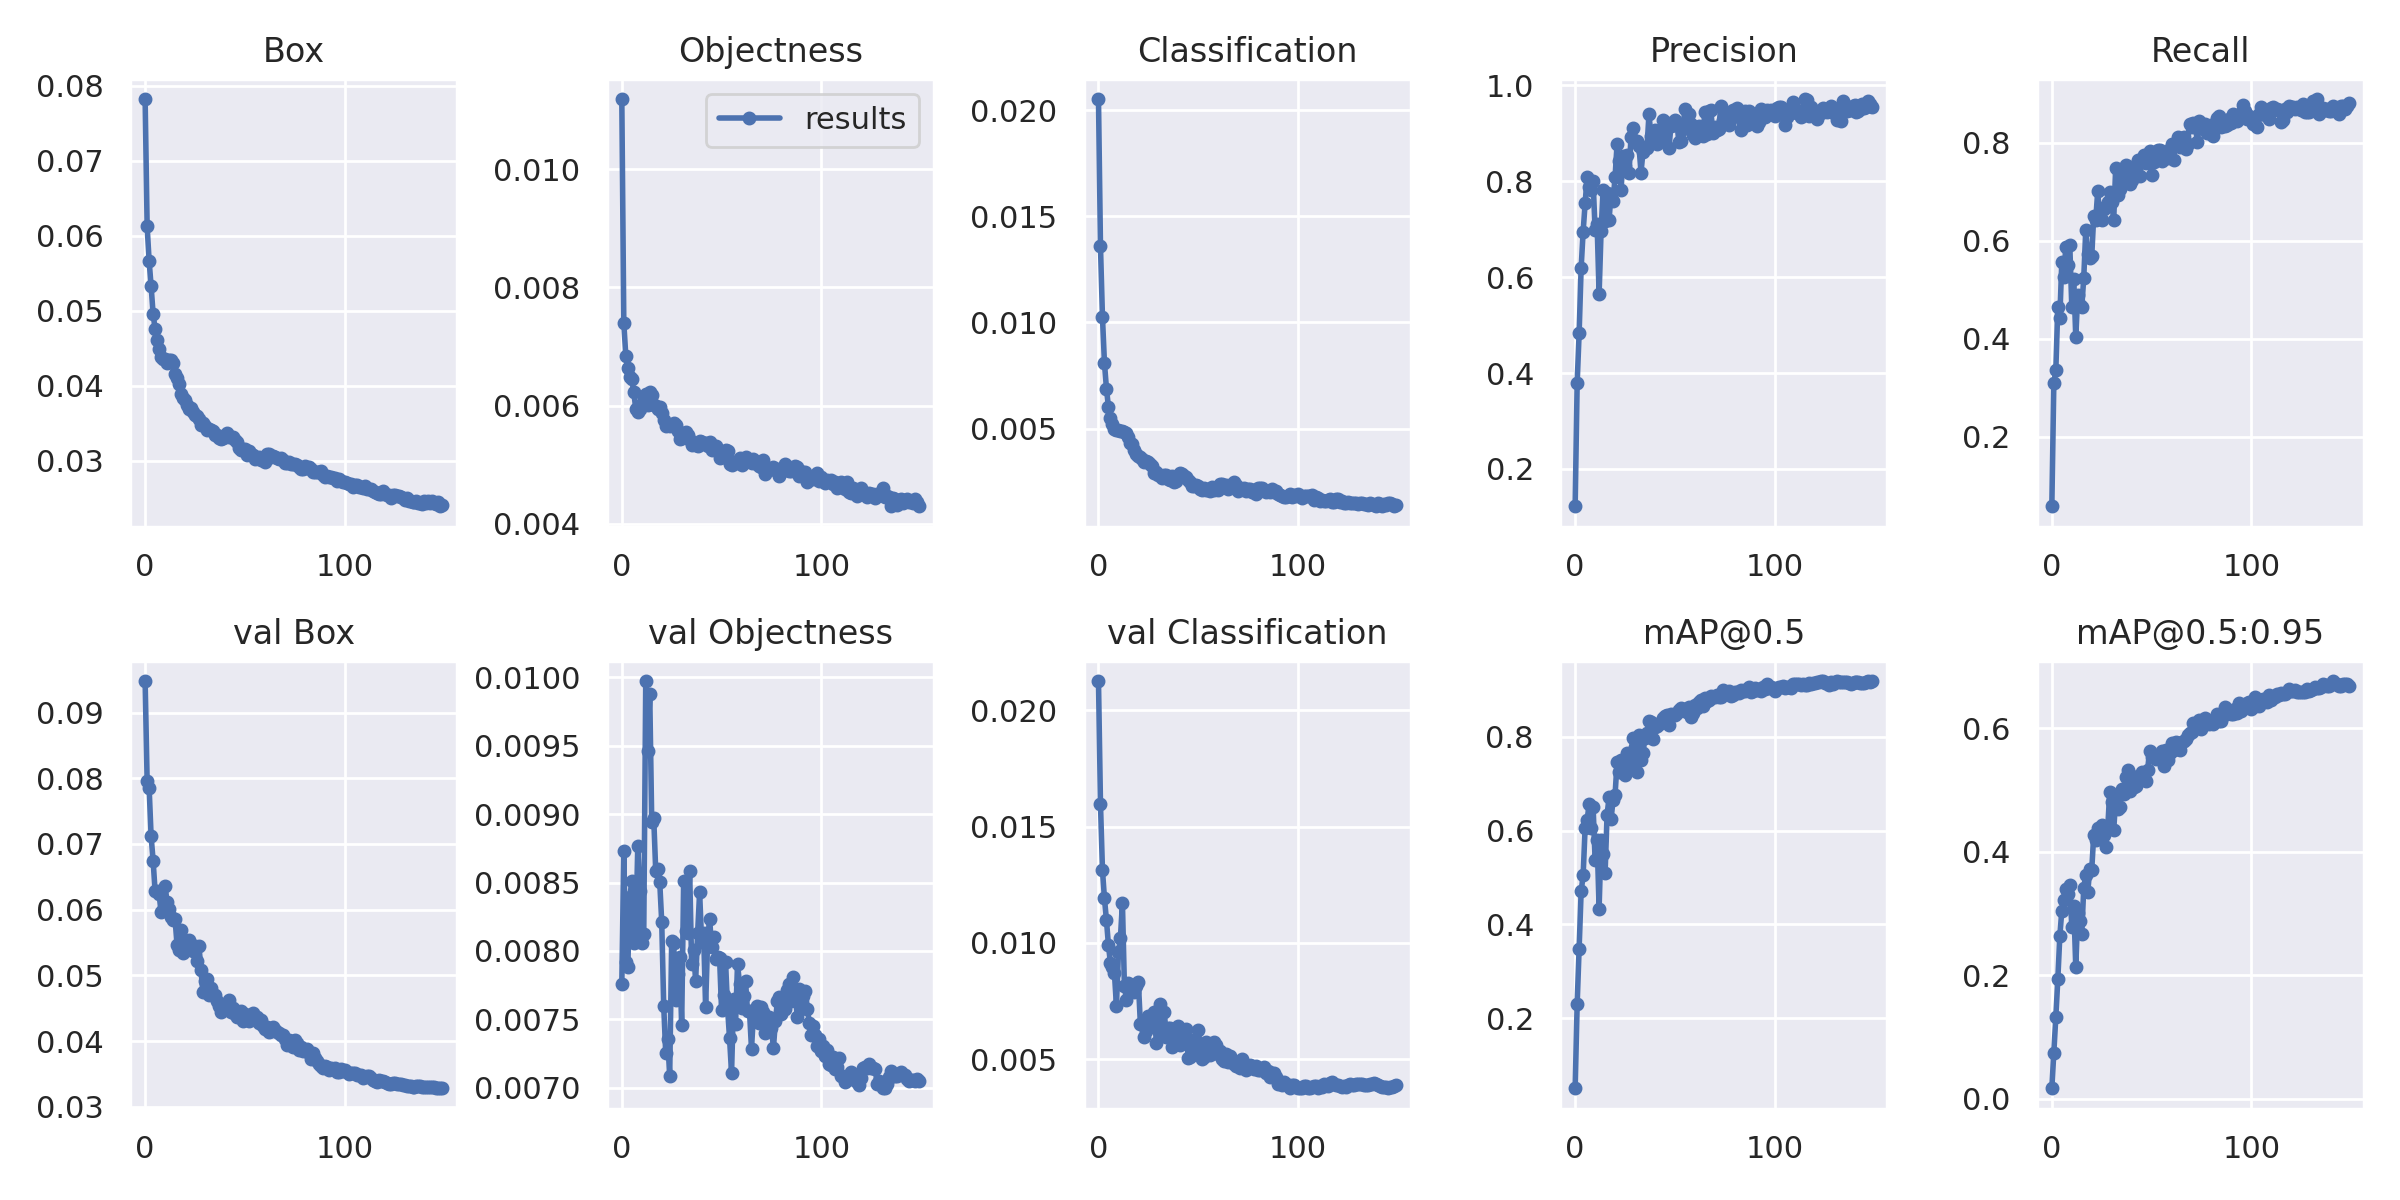

Source data for this figure (header and first rows):
Epoch, gpu_mem, box, obj, cls, total, labels, img_size, P, R, mAP@.5, mAP@0.5:0.95, #1, #2, #3
0/149, 9.21G, 0.07821, 0.01119, 0.02052, 0.1099, 118, 640, 0.1223, 0.05819, 0.05094, 0.01707, 0.0948, 0.007759, 0.02126
1/149, 8.8G, 0.06124, 0.007401, 0.01359, 0.08223, 119, 640, 0.3783, 0.309, 0.2298, 0.07474, 0.07957, 0.008728, 0.01598
2/149, 8.8G, 0.05664, 0.006846, 0.01024, 0.07372, 90, 640, 0.4841, 0.3356, 0.3484, 0.1322, 0.07859, 0.007917, 0.01312
3/149, 8.8G, 0.05325, 0.006634, 0.008088, 0.06798, 99, 640, 0.6192, 0.4651, 0.4704, 0.1933, 0.07116, 0.007883, 0.01191
4/149, 8.8G, 0.04956, 0.006477, 0.006884, 0.06292, 76, 640, 0.6946, 0.4424, 0.5047, 0.2629, 0.06748, 0.008391, 0.01097
5/149, 8.8G, 0.04754, 0.006454, 0.006017, 0.06001, 106, 640, 0.7538, 0.5571, 0.6066, 0.3047, 0.06277, 0.008513, 0.009897
6/149, 8.8G, 0.04602, 0.006223, 0.005494, 0.05773, 80, 640, 0.8084, 0.5264, 0.6221, 0.3224, 0.06282, 0.008059, 0.009119
7/149, 8.8G, 0.04493, 0.00595, 0.00522, 0.0561, 75, 640, 0.7879, 0.5872, 0.6573, 0.34, 0.06236, 0.008111, 0.008971
8/149, 8.8G, 0.04381, 0.005888, 0.004973, 0.05467, 95, 640, 0.7816, 0.5512, 0.6051, 0.3322, 0.05958, 0.008766, 0.008693
9/149, 8.8G, 0.04356, 0.005939, 0.004944, 0.05444, 101, 640, 0.7998, 0.5918, 0.6507, 0.3456, 0.05994, 0.008436, 0.007277
10/149, 8.8G, 0.04351, 0.006028, 0.004933, 0.05447, 94, 640, 0.6975, 0.4657, 0.5374, 0.2785, 0.06359, 0.008059, 0.009597
11/149, 8.8G, 0.043, 0.006117, 0.004873, 0.05399, 93, 640, 0.7112, 0.5212, 0.5809, 0.3123, 0.06117, 0.008125, 0.01021
12/149, 8.8G, 0.04337, 0.006192, 0.004872, 0.05443, 108, 640, 0.564, 0.4035, 0.4341, 0.2133, 0.06009, 0.009974, 0.01172
13/149, 8.8G, 0.04342, 0.006019, 0.00484, 0.05428, 114, 640, 0.6969, 0.4896, 0.5797, 0.3003, 0.05881, 0.009463, 0.008128
14/149, 5.87G, 0.04295, 0.006236, 0.004814, 0.054, 118, 640, 0.7814, 0.4697, 0.5506, 0.2885, 0.05841, 0.009881, 0.007561
15/149, 9.42G, 0.0416, 0.006177, 0.004618, 0.0524, 119, 640, 0.7175, 0.4643, 0.5088, 0.2673, 0.05857, 0.008945, 0.008289
16/149, 9.42G, 0.04095, 0.006006, 0.004332, 0.05129, 90, 640, 0.7744, 0.5242, 0.6343, 0.3417, 0.05461, 0.008972, 0.007994
17/149, 9.42G, 0.04025, 0.005991, 0.004257, 0.0505, 99, 640, 0.7193, 0.6214, 0.6708, 0.3622, 0.0539, 0.008585, 0.008142
18/149, 9.42G, 0.03885, 0.005945, 0.004011, 0.0488, 76, 640, 0.774, 0.5738, 0.6245, 0.3342, 0.05692, 0.008599, 0.00789
19/149, 9.42G, 0.03836, 0.005983, 0.003815, 0.04816, 106, 640, 0.7587, 0.5641, 0.6655, 0.3717, 0.05334, 0.008507, 0.008126
20/149, 9.42G, 0.03803, 0.005882, 0.003724, 0.04763, 80, 640, 0.8079, 0.5683, 0.6762, 0.3702, 0.05443, 0.008215, 0.008296
21/149, 9.42G, 0.03747, 0.005752, 0.003645, 0.04686, 75, 640, 0.8768, 0.6508, 0.7456, 0.4277, 0.05431, 0.007601, 0.00651
22/149, 9.42G, 0.03689, 0.005654, 0.003569, 0.04611, 95, 640, 0.8412, 0.6431, 0.725, 0.4189, 0.05543, 0.007256, 0.006502
23/149, 9.42G, 0.03702, 0.005667, 0.003436, 0.04612, 101, 640, 0.7813, 0.7009, 0.7511, 0.4381, 0.05426, 0.007357, 0.005937
24/149, 9.42G, 0.03648, 0.005654, 0.003472, 0.04561, 94, 640, 0.853, 0.6467, 0.7387, 0.4294, 0.05375, 0.007086, 0.006195
25/149, 9.42G, 0.03606, 0.005676, 0.003419, 0.04516, 93, 640, 0.832, 0.6417, 0.7189, 0.4439, 0.0544, 0.008073, 0.006862
26/149, 9.42G, 0.03595, 0.005704, 0.003317, 0.04497, 108, 640, 0.8535, 0.6643, 0.766, 0.4267, 0.05226, 0.008058, 0.006599
27/149, 5.87G, 0.03556, 0.005669, 0.003221, 0.04445, 118, 640, 0.817, 0.6718, 0.7338, 0.4071, 0.05442, 0.007642, 0.00665
28/149, 9.42G, 0.03479, 0.005567, 0.002934, 0.04329, 119, 640, 0.8923, 0.6797, 0.753, 0.4372, 0.05075, 0.007831, 0.007007
29/149, 9.42G, 0.03496, 0.005437, 0.002978, 0.04338, 90, 640, 0.9108, 0.6993, 0.7978, 0.4959, 0.04741, 0.007954, 0.005695
30/149, 9.42G, 0.03463, 0.005454, 0.002839, 0.04292, 99, 640, 0.8826, 0.6796, 0.779, 0.4797, 0.04918, 0.007456, 0.006827
31/149, 9.42G, 0.03408, 0.005464, 0.002812, 0.04235, 76, 640, 0.8841, 0.6422, 0.7242, 0.4345, 0.04944, 0.00851, 0.007351
32/149, 9.42G, 0.03424, 0.005558, 0.002701, 0.0425, 106, 640, 0.8728, 0.7486, 0.8042, 0.4849, 0.04706, 0.008146, 0.006033
33/149, 9.42G, 0.03405, 0.005498, 0.002836, 0.04239, 80, 640, 0.8179, 0.6928, 0.7509, 0.4688, 0.04815, 0.008129, 0.007005
34/149, 9.42G, 0.03389, 0.00541, 0.002807, 0.0421, 75, 640, 0.8611, 0.7063, 0.7657, 0.4719, 0.04706, 0.008586, 0.005952
35/149, 9.42G, 0.0334, 0.005336, 0.002644, 0.04138, 95, 640, 0.8703, 0.7179, 0.7984, 0.5018, 0.04702, 0.007905, 0.006358
36/149, 9.42G, 0.03339, 0.005348, 0.002575, 0.04131, 101, 640, 0.8687, 0.7365, 0.8083, 0.4928, 0.04617, 0.008007, 0.006325
37/149, 9.42G, 0.03299, 0.005328, 0.002764, 0.04108, 94, 640, 0.9399, 0.755, 0.8343, 0.5203, 0.04528, 0.007781, 0.005501
38/149, 9.42G, 0.03288, 0.005318, 0.002499, 0.0407, 93, 640, 0.8934, 0.7497, 0.8312, 0.5328, 0.04438, 0.00813, 0.005816
39/149, 9.42G, 0.03301, 0.005404, 0.002538, 0.04095, 108, 640, 0.8858, 0.7154, 0.795, 0.4977, 0.04481, 0.008429, 0.005806
40/149, 9.42G, 0.0331, 0.005386, 0.002767, 0.04125, 114, 640, 0.9072, 0.7233, 0.822, 0.5229, 0.04524, 0.008067, 0.006412
41/149, 9.42G, 0.03363, 0.005356, 0.002923, 0.04191, 83, 640, 0.8775, 0.7476, 0.8223, 0.5052, 0.04488, 0.008131, 0.005612
42/149, 9.42G, 0.03321, 0.005366, 0.002856, 0.04143, 91, 640, 0.8851, 0.7558, 0.827, 0.5068, 0.04621, 0.00759, 0.005824
43/149, 9.42G, 0.03316, 0.005325, 0.002794, 0.04128, 91, 640, 0.8998, 0.7647, 0.8322, 0.5196, 0.04438, 0.008075, 0.005695
44/149, 9.42G, 0.03316, 0.005383, 0.002727, 0.04127, 93, 640, 0.9264, 0.7315, 0.8393, 0.5162, 0.04496, 0.008237, 0.006274
45/149, 9.42G, 0.03268, 0.005248, 0.002604, 0.04054, 96, 640, 0.923, 0.7608, 0.8447, 0.5289, 0.04411, 0.008029, 0.005028
46/149, 9.42G, 0.03251, 0.005324, 0.002503, 0.04033, 102, 640, 0.9123, 0.7746, 0.8469, 0.5275, 0.04363, 0.008101, 0.005091
47/149, 5.87G, 0.03174, 0.005325, 0.002309, 0.03937, 118, 640, 0.8681, 0.759, 0.8252, 0.5151, 0.04392, 0.007941, 0.005826
48/149, 9.42G, 0.03143, 0.005251, 0.002314, 0.039, 119, 640, 0.9149, 0.7649, 0.8479, 0.5326, 0.04464, 0.007957, 0.005639
49/149, 9.42G, 0.03154, 0.005118, 0.002368, 0.03903, 90, 640, 0.9173, 0.7831, 0.8473, 0.5633, 0.04304, 0.007949, 0.005224
50/149, 9.42G, 0.03148, 0.00516, 0.002305, 0.03895, 99, 640, 0.9279, 0.7335, 0.8471, 0.5529, 0.04415, 0.007566, 0.006255
51/149, 9.42G, 0.03076, 0.005135, 0.002168, 0.03806, 76, 640, 0.9205, 0.76, 0.8508, 0.5555, 0.04349, 0.007676, 0.005548
52/149, 9.42G, 0.0313, 0.005252, 0.002132, 0.03869, 106, 640, 0.8818, 0.7715, 0.8566, 0.5507, 0.04304, 0.00792, 0.004984
53/149, 9.42G, 0.03094, 0.005239, 0.002213, 0.03839, 80, 640, 0.8846, 0.7857, 0.8616, 0.5551, 0.04377, 0.007583, 0.005107
54/149, 9.42G, 0.03073, 0.005015, 0.002113, 0.03785, 75, 640, 0.9094, 0.7845, 0.8597, 0.5549, 0.04429, 0.007362, 0.005753
55/149, 9.42G, 0.03018, 0.004994, 0.002183, 0.03735, 95, 640, 0.9503, 0.7622, 0.856, 0.5625, 0.04351, 0.007107, 0.005482
56/149, 9.42G, 0.03032, 0.005052, 0.002067, 0.03744, 101, 640, 0.923, 0.769, 0.852, 0.5382, 0.04372, 0.007646, 0.005178
57/149, 9.42G, 0.03053, 0.005042, 0.002277, 0.03785, 94, 640, 0.9399, 0.7794, 0.8646, 0.5644, 0.04272, 0.007466, 0.005332
58/149, 9.42G, 0.03012, 0.005022, 0.002112, 0.03726, 93, 640, 0.9188, 0.7696, 0.8424, 0.5492, 0.04319, 0.007907, 0.005729
59/149, 9.42G, 0.03016, 0.005122, 0.002172, 0.03746, 108, 640, 0.8956, 0.7881, 0.8514, 0.5598, 0.04236, 0.007757, 0.005588
... 90 more rows
